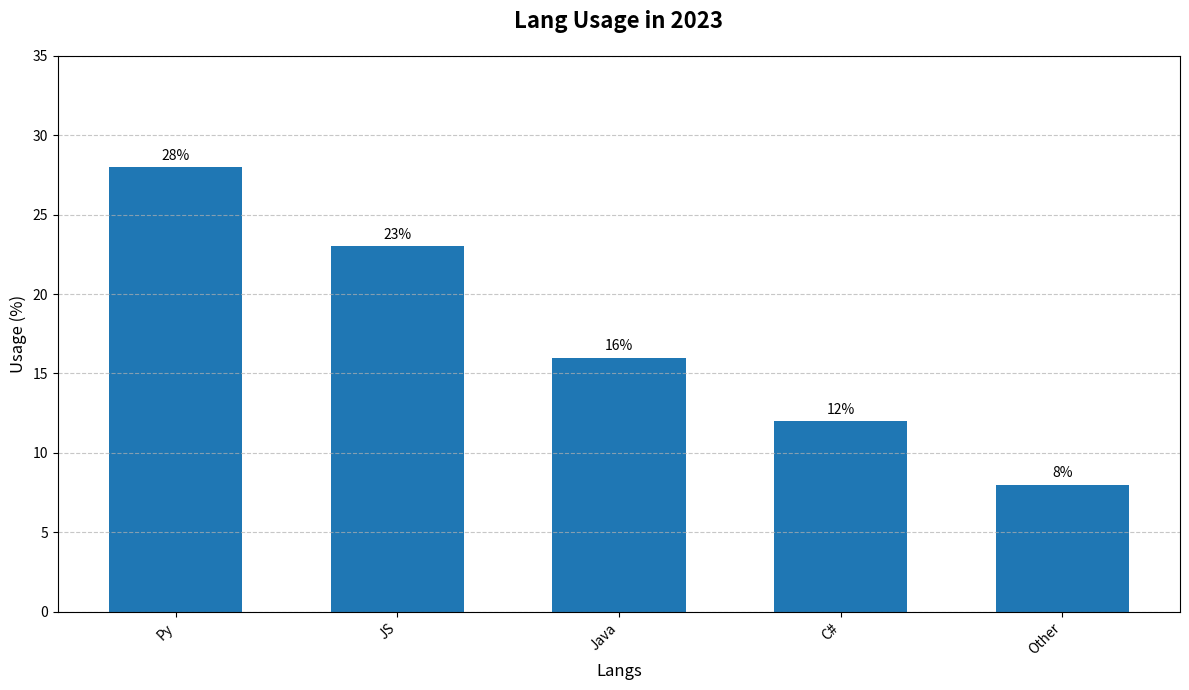

Reproduce this figure in Python.
import matplotlib.pyplot as plt
import numpy as np

languages = ['Py', 'JS', 'Java', 'C#', 'Other']
usage_percentages = [28, 23, 16, 12, 8]

fig, ax = plt.subplots(figsize=(12, 7))
x_pos = np.arange(len(languages))
bars = ax.bar(x_pos, usage_percentages, color='#1f77b4', width=0.6)

ax.set_title("Lang Usage in 2023", fontsize=16, fontweight='bold', pad=20)
ax.set_xlabel("Langs", fontsize=12)
ax.set_ylabel("Usage (%)", fontsize=12)
ax.set_ylim(0, 35)
ax.set_xticks(x_pos)
ax.set_xticklabels(languages, rotation=45, ha='right', fontsize=10)
ax.yaxis.grid(True, linestyle='--', alpha=0.7)

for bar in bars:
    height = bar.get_height()
    ax.annotate(f'{height}%', 
                xy=(bar.get_x() + bar.get_width() / 2, height),
                xytext=(0, 3),
                textcoords="offset points",
                ha='center', va='bottom', fontsize=10, color='black')

plt.tight_layout()
plt.show()
